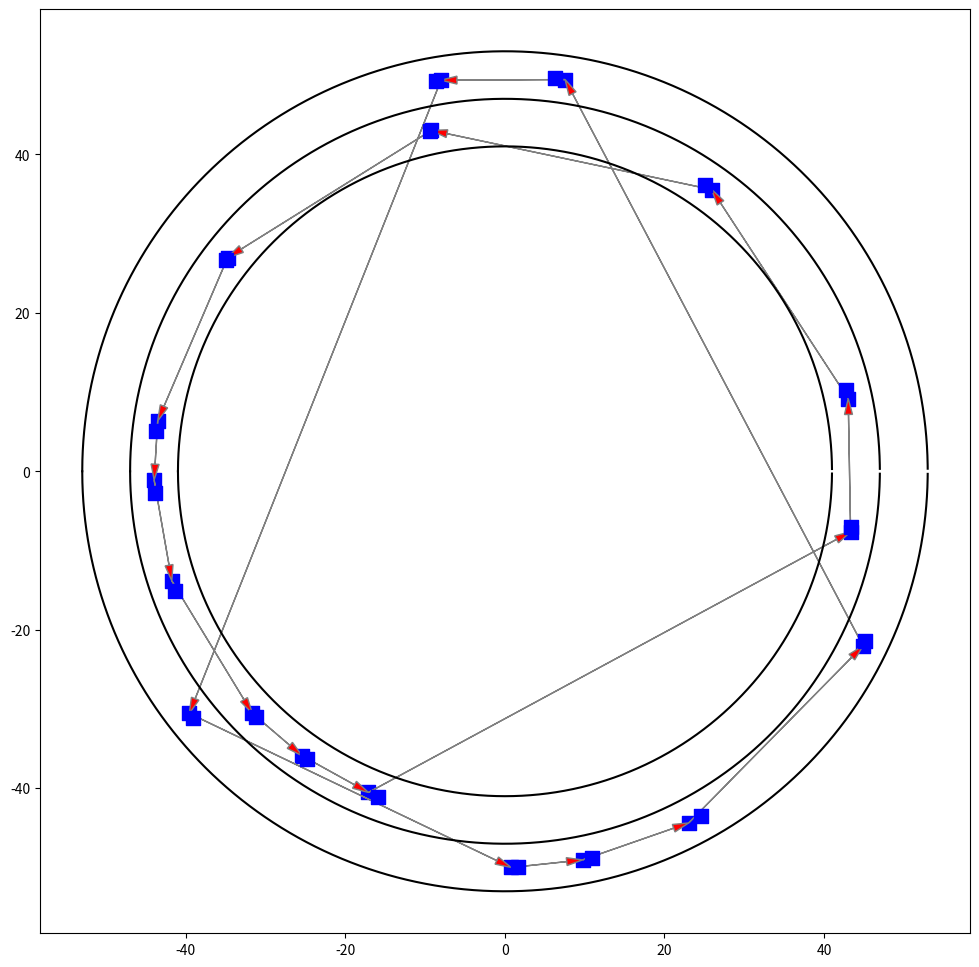

Python code for this plot: (Note: this script raises an exception after producing the figure.)
import matplotlib.pyplot as plt
import numpy as np
from math import pi
from matplotlib.animation import FuncAnimation

#Simulation
dt = 0.05 # step size of the environment
datDraw = 0.05 #step size for ploting

# Roundabout size and parameters
r = [44, 50]  # radius of the inner and outer lane
vMax = [40, 30]  # maximum speed of the inner and outer lane
width = r[1] - r[0]

# Car parameters
a = 1.3
b = 1.5
L = a + b

aMax = 2.778
bMax = 7

# Traffic
carNum = 20
spd = 20
spdVar = 10

#IDM parameters
delta = 3 # acceleration index .1~5 is ok
safeGap = 2
tao = 0.7 # reaction time for emergent brake
maxCF = float("inf") # if the gap between ego car and front car is more than maxCF, then ego car will adopt max accelaration

# s:state matrix,each columu is a state vector for a car.
# vector is [theta, r, v, CFmode, targetExist]
# a: = [ax, ay]
# CF mode: 1:CF  2: DCF 3:CCF 4:ACF 5:RCF


class Roundabout:
    def __init__(self):

        plt.close()  # clf() # 清图 cla() # 清坐标轴 close() # 关窗口
        self.fig = plt.figure(figsize=(12, 12))
        self.ax = self.fig.add_subplot(1, 1, 1)
        plt.ion()

        self.drawRound(r[0] - width/2)
        self.drawRound(r[1] - width/2)
        self.drawRound(r[1] + width/2)

    def drawCar(self, s):
        sX = np.cos(s[0]) * s[1]
        sY = np.sin(s[0]) * s[1]
        self.ax.scatter(sX, sY, c='b', marker='s', s=100)  # 散点图
        if len(self.ax.collections) > 1:
            self.ax.collections.pop(0)
        plt.pause(datDraw)

    def drawRound(self, r):
        x = np.arange(-r, r, 0.001)
        y = np.sqrt(r**2 - x**2)
        self.ax.plot(x, -y, c='black')
        self.ax.plot(x, y, c='black')

    def drawFollow(self, s, ard):
        if len(self.ax.artists) > 0:
            for i in range(carNum):
                self.ax.artists.pop(0)

        for i in range(carNum):
            j = ard[0, i]
            sX = np.cos(s[0]) * s[1]
            sY = np.sin(s[0]) * s[1]
            self.ax.arrow(sX[i], sY[i], sX[j] - sX[i], sY[j] - sY[i],
                           length_includes_head=True,  # 增加的长度包含箭头部分
                           head_width=1, head_length=2, fc='r', ec='gray')

class Cars:
    def __init__(self):
        global carNum
        self.s = np.zeros([5, carNum])
        self.s[0] = np.random.rand(carNum) * 2 * pi
        self.s[1] = r[0] + (r[1] - r[0]) * np.random.randint(0, 2, carNum)
        self.s[2] = np.random.normal(spd, spdVar, size=(1, carNum))
        self.s[-1] = np.random.randint(1, 5, carNum)

        overlap = []
        for i in range(carNum):
            for j in range(i + 1, carNum):
                if self.s[1, i] == self.s[1, j] and abs(self.s[0, i] - self.s[0, j]) * self.s[1, i] < L + safeGap:
                    overlap.append(i)
                    break
        self.s = np.delete(self.s, overlap, axis=1)
        self.s = self.s.T[np.lexsort(self.s[::-1, :])].T  # sort the s by theta
        carNum -= len(overlap)
        print('Initialized with %d car' % (carNum))

    def dynamic(self, a):
        self.s[2] += a*dt
        self.s[0] += self.s[2]/self.s[1]*dt
        self.s[0] = np.mod(self.s[0], 2*pi)
        self.s = self.s.T[np.lexsort(self.s[::-1, :])].T # sort the s by theta


    def idm(self):
        a = np.zeros(carNum)
        around = self.around()
        for i in range(carNum):
            j = around[0, i]
            if self.s[0, j] < self.s[0, i]:
                sn = (self.s[0, j] - self.s[0, i] + 2*pi) * self.s[1, i] - L
            else:
                sn = (self.s[0, j]-self.s[0, i])*self.s[1, i] - L
            print(sn)
            if sn < maxCF:
                vn = self.s[2, i]
                vn1 = self.s[2, j]
                vMaxn = vMax[self.s[1, i] == r[1]]
                EGap = safeGap + max(0, tao*vn+vn*(vn-vn1)/(2*np.sqrt(aMax*bMax)))
                a[i] = aMax*(1 - (vn/vMaxn)**delta-(EGap/sn)**2)
                a[i] = min(aMax,max(-bMax,a[i]))

            else:
                a[i] = aMax
        return a

    def around(self):
        ard = np.zeros([2, carNum], dtype=int)
        for i in range(carNum):
            for j in range(carNum):
                if self.s[1, (i + j + 1) % carNum] == self.s[1, i]:  # find the front car in the same lane
                    ard[0, i] = (i + j + 1) % carNum
                    break
        return ard


round = Roundabout()
cars = Cars()
for i in range(1000):
    a = cars.idm()
    cars.dynamic(a)
    round.drawCar(cars.s)
    round.drawFollow(cars.s, cars.around())




